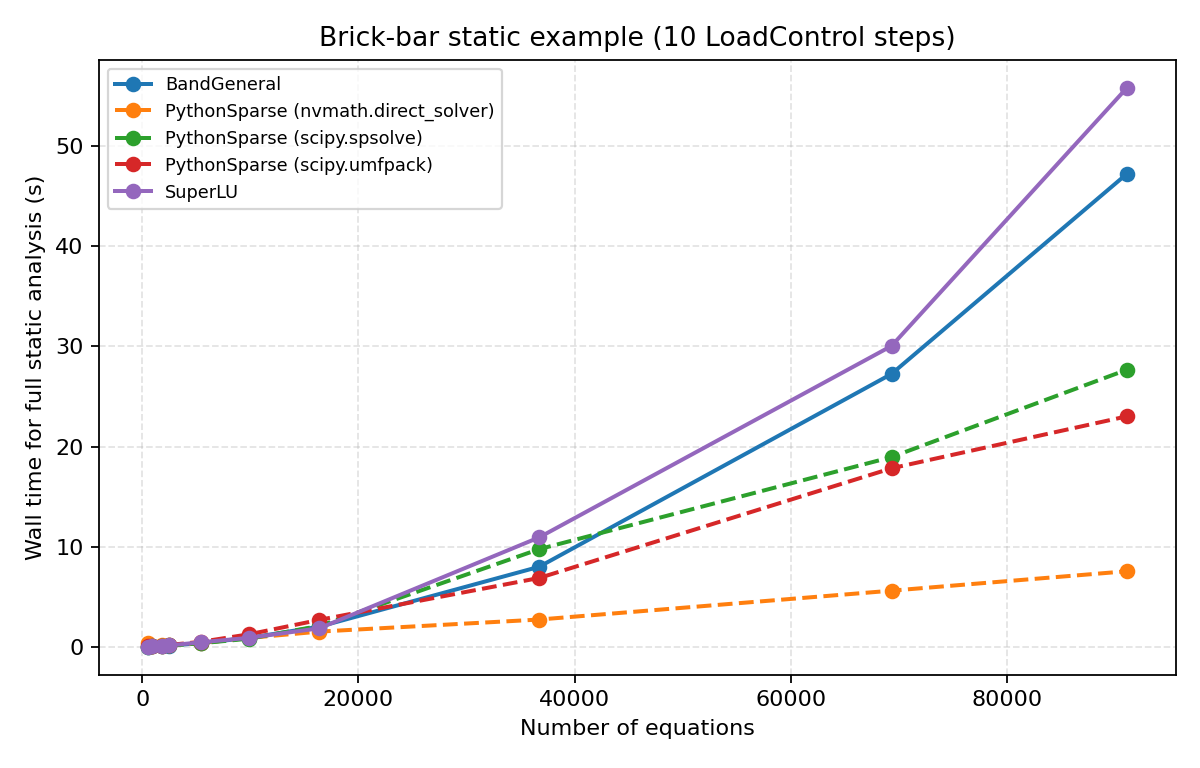

The data file committed next to this chart (first rows):
mesh_factor, equations, solver, status, seconds
1.5, 540, PythonSparse (scipy.spsolve), 0, 0.02521
1.5, 540, PythonSparse (scipy.umfpack), 0, 0.07553
1.5, 540, PythonSparse (nvmath.direct_solver), 0, 0.4008
1.5, 540, BandGeneral, 0, 0.01901
1.5, 540, SuperLU, 0, 0.02462
2.0, 900, PythonSparse (scipy.spsolve), 0, 0.0594
2.0, 900, PythonSparse (scipy.umfpack), 0, 0.074
2.0, 900, PythonSparse (nvmath.direct_solver), 0, 0.1009
2.0, 900, BandGeneral, 0, 0.05021
2.0, 900, SuperLU, 0, 0.04901
2.5, 1800, PythonSparse (scipy.spsolve), 0, 0.1113
2.5, 1800, PythonSparse (scipy.umfpack), 0, 0.1434
2.5, 1800, PythonSparse (nvmath.direct_solver), 0, 0.2028
2.5, 1800, BandGeneral, 0, 0.1023
2.5, 1800, SuperLU, 0, 0.1446
3.0, 2520, PythonSparse (scipy.spsolve), 0, 0.1515
3.0, 2520, PythonSparse (scipy.umfpack), 0, 0.2072
3.0, 2520, PythonSparse (nvmath.direct_solver), 0, 0.1841
3.0, 2520, BandGeneral, 0, 0.1315
3.0, 2520, SuperLU, 0, 0.1615
4.0, 5400, PythonSparse (scipy.spsolve), 0, 0.3681
4.0, 5400, PythonSparse (scipy.umfpack), 0, 0.5124
4.0, 5400, PythonSparse (nvmath.direct_solver), 0, 0.3813
4.0, 5400, BandGeneral, 0, 0.3959
4.0, 5400, SuperLU, 0, 0.4664
5.0, 9900, PythonSparse (scipy.spsolve), 0, 0.8328
5.0, 9900, PythonSparse (scipy.umfpack), 0, 1.27
5.0, 9900, PythonSparse (nvmath.direct_solver), 0, 0.9075
5.0, 9900, BandGeneral, 0, 0.9096
5.0, 9900, SuperLU, 0, 0.9185
6.0, 16380, PythonSparse (scipy.spsolve), 0, 2.1
6.0, 16380, PythonSparse (scipy.umfpack), 0, 2.704
6.0, 16380, PythonSparse (nvmath.direct_solver), 0, 1.535
6.0, 16380, BandGeneral, 0, 2.027
6.0, 16380, SuperLU, 0, 1.865
8.0, 36720, PythonSparse (scipy.spsolve), 0, 9.763
8.0, 36720, PythonSparse (scipy.umfpack), 0, 6.888
8.0, 36720, PythonSparse (nvmath.direct_solver), 0, 2.739
8.0, 36720, BandGeneral, 0, 8.004
8.0, 36720, SuperLU, 0, 10.94
10.0, 69300, PythonSparse (scipy.spsolve), 0, 18.95
10.0, 69300, PythonSparse (scipy.umfpack), 0, 17.83
10.0, 69300, PythonSparse (nvmath.direct_solver), 0, 5.62
10.0, 69300, BandGeneral, 0, 27.24
10.0, 69300, SuperLU, 0, 30.04
11.0, 91080, PythonSparse (scipy.spsolve), 0, 27.67
11.0, 91080, PythonSparse (scipy.umfpack), 0, 23.02
11.0, 91080, PythonSparse (nvmath.direct_solver), 0, 7.559
11.0, 91080, BandGeneral, 0, 47.22
11.0, 91080, SuperLU, 0, 55.81
